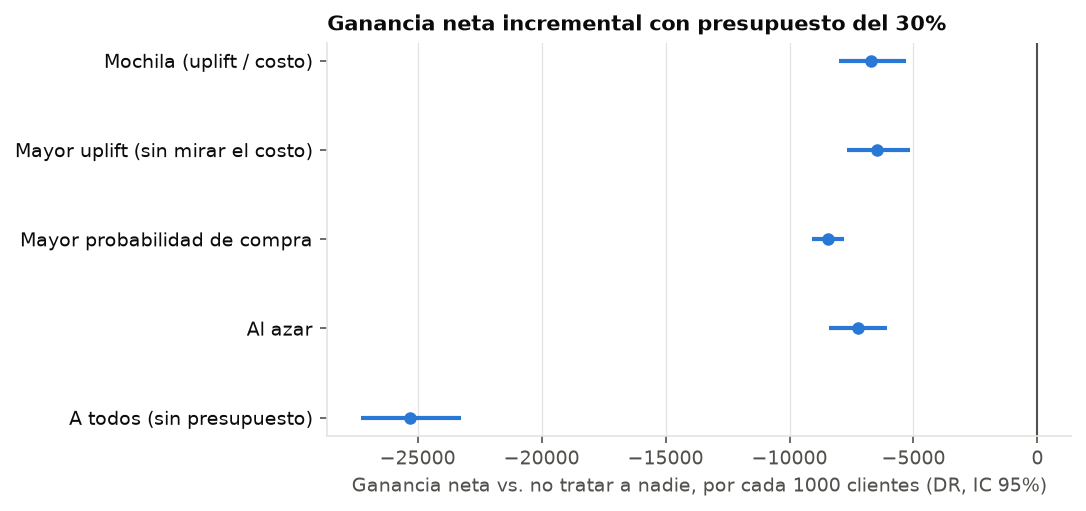

The data file committed next to this chart (first rows):
politica, tratados, valor_ipw, valor_dr, ic_inf, ic_sup, dif_vs_referencia, dif_ic_inf, dif_ic_sup, error_estandar_ipw, error_estandar_dr, gasto_dr, gasto_esperado
Mochila (uplift / costo), 0.31, 62510, 62501, 60809, 64186, -6715, -7997, -5290, 1143, 876.1, 9172, 9273
Mayor uplift (sin mirar el costo), 0.27, 63009, 62764, 61098, 64494, -6452, -7688, -5141, 1151, 880.1, 9275, 9273
Mayor probabilidad de compra, 0.25, 60673, 60771, 58935, 62586, -8445, -9094, -7802, 1194, 968.1, 9249, 9273
Al azar, 0.30, 60861, 61966, 60106, 63754, -7250, -8392, -6085, 1165, 925.3, 9342, 9273
A todos (sin presupuesto), 1.00, 43716, 43893, 42750, 45122, -25323, -27280, -23260, 810.5, 616.5, 30929, 30911
A nadie, 0.00, 69463, 69216, 67279, 71112, 0.00, 0.00, 0.00, 1302, 1024, 0.00, 0.00
